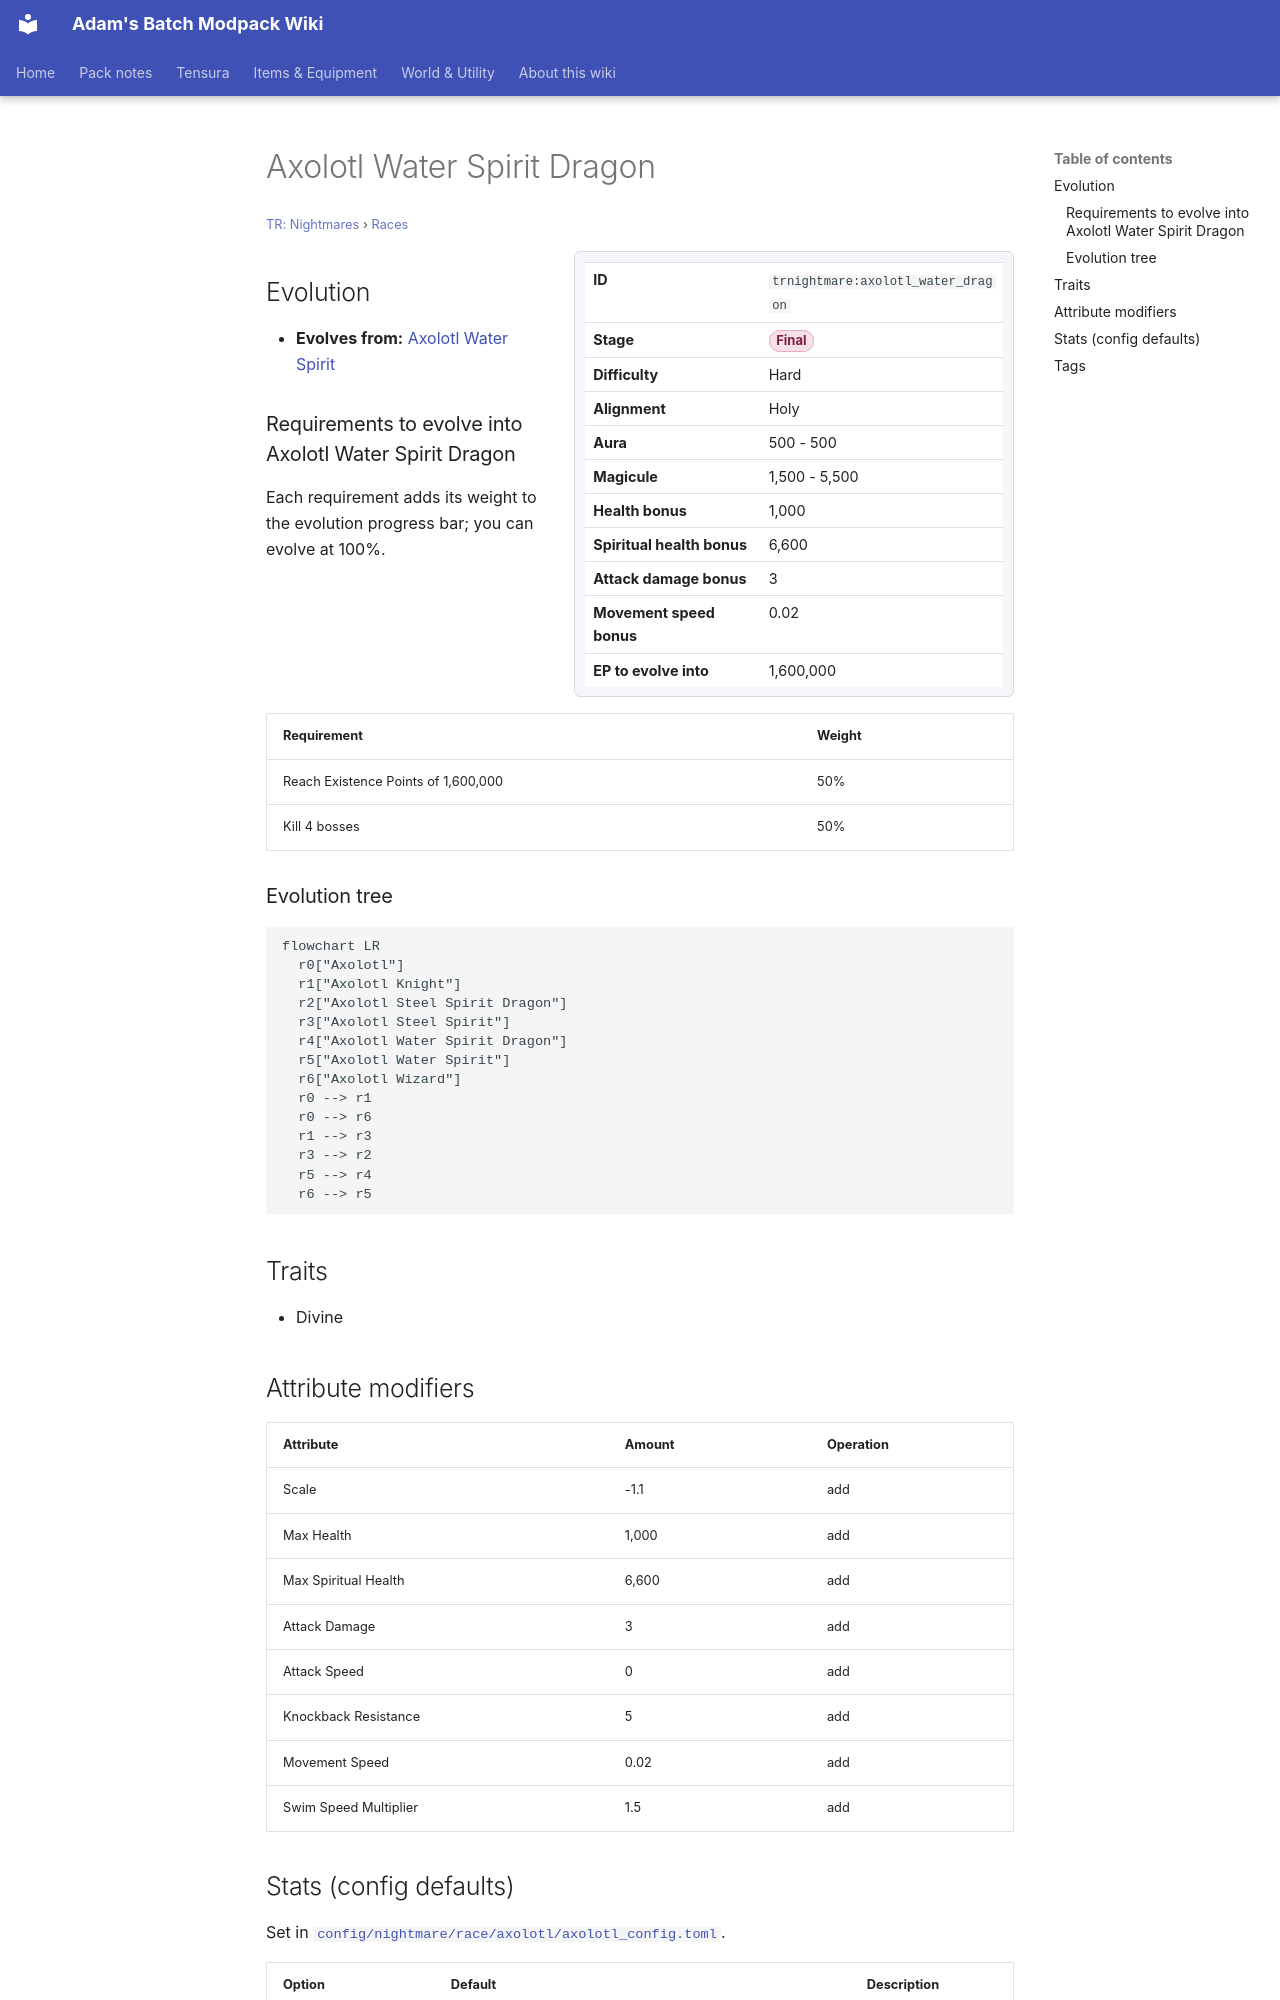

repository: Proteus-Nell/Adams-Batch-MC-Modpack-Wiki · page: tr-nightmares/races/axolotl-water-dragon/index.html · generator: mkdocs

# Axolotl Water Spirit Dragon

<small>[TR: Nightmares](../index.md) &rsaquo; [Races](index.md)</small>

<div class="infobox" markdown>

| | |
|---|---|
| **ID** | `trnightmare:axolotl_water_dragon` |
| **Stage** | <span class="stage stage-final">Final</span> |
| **Difficulty** | Hard |
| **Alignment** | Holy |
| **Aura** | 500 - 500 |
| **Magicule** | 1,500 - 5,500 |
| **Health bonus** | 1,000 |
| **Spiritual health bonus** | 6,600 |
| **Attack damage bonus** | 3 |
| **Movement speed bonus** | 0.02 |
| **EP to evolve into** | 1,600,000 |

</div>

## Evolution

- **Evolves from:** [Axolotl Water Spirit](axolotl-water-spirit.md)

### Requirements to evolve into Axolotl Water Spirit Dragon

Each requirement adds its weight to the evolution progress bar; you can evolve at 100%.

| Requirement | Weight |
|---|---|
| Reach Existence Points of 1,600,000 | 50% |
| Kill 4 bosses | 50% |

### Evolution tree

```mermaid
flowchart LR
  r0["Axolotl"]
  r1["Axolotl Knight"]
  r2["Axolotl Steel Spirit Dragon"]
  r3["Axolotl Steel Spirit"]
  r4["Axolotl Water Spirit Dragon"]
  r5["Axolotl Water Spirit"]
  r6["Axolotl Wizard"]
  r0 --> r1
  r0 --> r6
  r1 --> r3
  r3 --> r2
  r5 --> r4
  r6 --> r5
```

## Traits

- Divine

## Attribute modifiers

| Attribute | Amount | Operation |
|---|---|---|
| Scale | -1.1 | add |
| Max Health | 1,000 | add |
| Max Spiritual Health | 6,600 | add |
| Attack Damage | 3 | add |
| Attack Speed | 0 | add |
| Knockback Resistance | 5 | add |
| Movement Speed | 0.02 | add |
| Swim Speed Multiplier | 1.5 | add |
